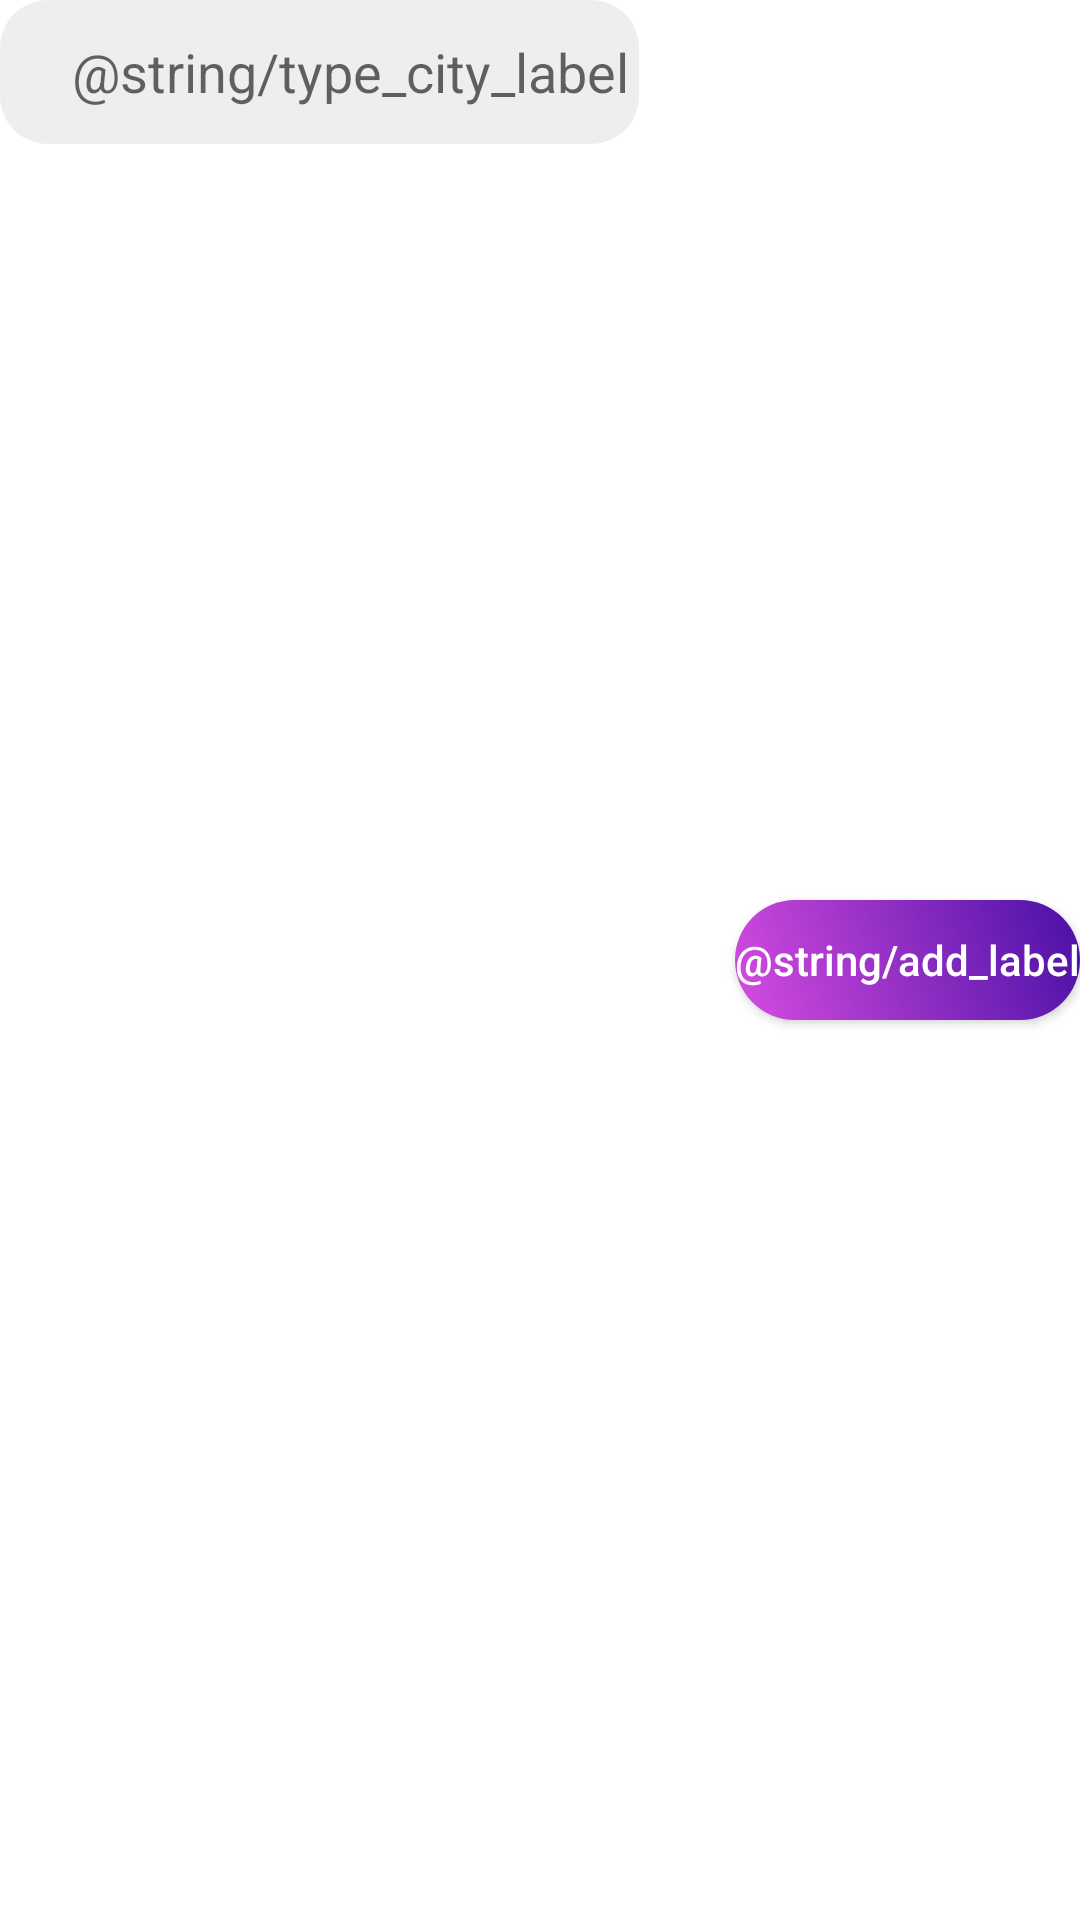

Android layout source for this screen:
<!-- AndroidManifest.xml: application theme Theme.Weatherapp -->
<!-- res/layout/component_add_city.xml -->
<?xml version="1.0" encoding="utf-8"?>
<androidx.constraintlayout.widget.ConstraintLayout
    xmlns:android="http://schemas.android.com/apk/res/android"
    xmlns:app="http://schemas.android.com/apk/res-auto"
    xmlns:tools="http://schemas.android.com/tools"
    android:layout_width="match_parent"
    android:layout_height="wrap_content"
    >

    <androidx.appcompat.widget.AppCompatEditText
        android:id="@+id/edit_text_add_city"
        android:layout_width="0dp"
        android:layout_height="@dimen/dimen_48dp"
        android:hint="@string/type_city_label"
        android:maxLines="1"
        android:inputType="text"
        android:scrollHorizontally="true"
        android:ellipsize="end"
        android:background="@drawable/bg_edittext_round_corner"
        app:layout_constraintStart_toStartOf="parent"
        app:layout_constraintEnd_toStartOf="@id/btn_add_city"
        app:layout_constraintTop_toTopOf="parent"
        android:layout_marginEnd="@dimen/view_medium_large"
        android:layout_marginRight="@dimen/view_medium_large"
        android:paddingStart="@dimen/view_medium_24"
        android:paddingLeft="@dimen/view_medium_24"
        tools:ignore="RtlSymmetry" />

    <androidx.appcompat.widget.AppCompatButton
        android:id="@+id/btn_add_city"
        android:layout_width="wrap_content"
        android:layout_height="@dimen/dimen_40dp"
        app:layout_constraintStart_toEndOf="@+id/edit_text_add_city"
        app:layout_constraintEnd_toEndOf="parent"
        app:layout_constraintTop_toTopOf="parent"
        app:layout_constraintBottom_toBottomOf="parent"
        android:text="@string/add_label"
        android:textColor="@color/white"
        android:textAllCaps="false"
        android:background="@drawable/bg_button_round_corner"
        />

</androidx.constraintlayout.widget.ConstraintLayout>
<!-- resources referenced by this layout -->
<resources>
  <color name="white">#FFFFFFFF</color>
  <dimen name="dimen_40dp">40dp</dimen>
  <dimen name="dimen_48dp">48dp</dimen>
  <dimen name="view_medium_24">24dp</dimen>
  <dimen name="view_medium_large">32dp</dimen>
  <!-- drawable bg_button_round_corner (drawable) -->
  <?xml version="1.0" encoding="utf-8"?>
  <selector xmlns:android="http://schemas.android.com/apk/res/android" >
      <item android:state_pressed="true" >
          <shape android:shape="rectangle"  >
              <corners android:radius="24dp" />
              <stroke android:width="1dip" android:color="@color/green_temp" />
              <gradient android:angle="-90" android:startColor="@color/green_temp" android:endColor="@color/green_temp"  />
          </shape>
      </item>
      <item android:state_focused="true">
          <shape android:shape="rectangle"  >
              <corners android:radius="24dp" />
              <solid android:color="#58857e"/>
          </shape>
      </item>
      <item >
          <shape android:shape="rectangle"  >
              <corners android:radius="24dp" />
              <gradient android:angle="45" android:startColor="@color/green_temp" android:endColor="@color/button_green" />
          </shape>
      </item>
  </selector>
  <!-- drawable bg_edittext_round_corner (drawable) -->
  <?xml version="1.0" encoding="utf-8"?>
  <shape xmlns:android="http://schemas.android.com/apk/res/android" >
  
      <corners
          android:bottomLeftRadius="16dp"
          android:bottomRightRadius="16dp"
          android:radius="16dp"
          />
      <solid
          android:color="@color/edit_text_background"/>
  
  </shape>
  <style name="Theme.Weatherapp" parent="Theme.MaterialComponents.DayNight.NoActionBar">
          
          <item name="colorPrimary">@color/purple_500</item>
          <item name="colorPrimaryVariant">@color/purple_700</item>
          <item name="colorOnPrimary">@color/white</item>
          
          <item name="colorSecondary">@color/teal_200</item>
          <item name="colorSecondaryVariant">@color/teal_700</item>
          <item name="colorOnSecondary">@color/black</item>
          
          <item name="android:statusBarColor" tools:targetApi="l">?attr/colorOnPrimary</item>
          <item name="android:windowLightStatusBar" tools:ignore="NewApi">true</item>
          
      </style>
  <color name="green_temp">#D64CE1</color>
  <color name="button_green">#4910A5</color>
  <color name="edit_text_background">@color/silver</color>
  <color name="purple_500">#FF6200EE</color>
  <color name="purple_700">#FF3700B3</color>
  <color name="teal_200">#FF03DAC5</color>
  <color name="teal_700">#FF018786</color>
  <color name="black">#000000</color>
  <color name="silver">#EFEEEE</color>
</resources>
